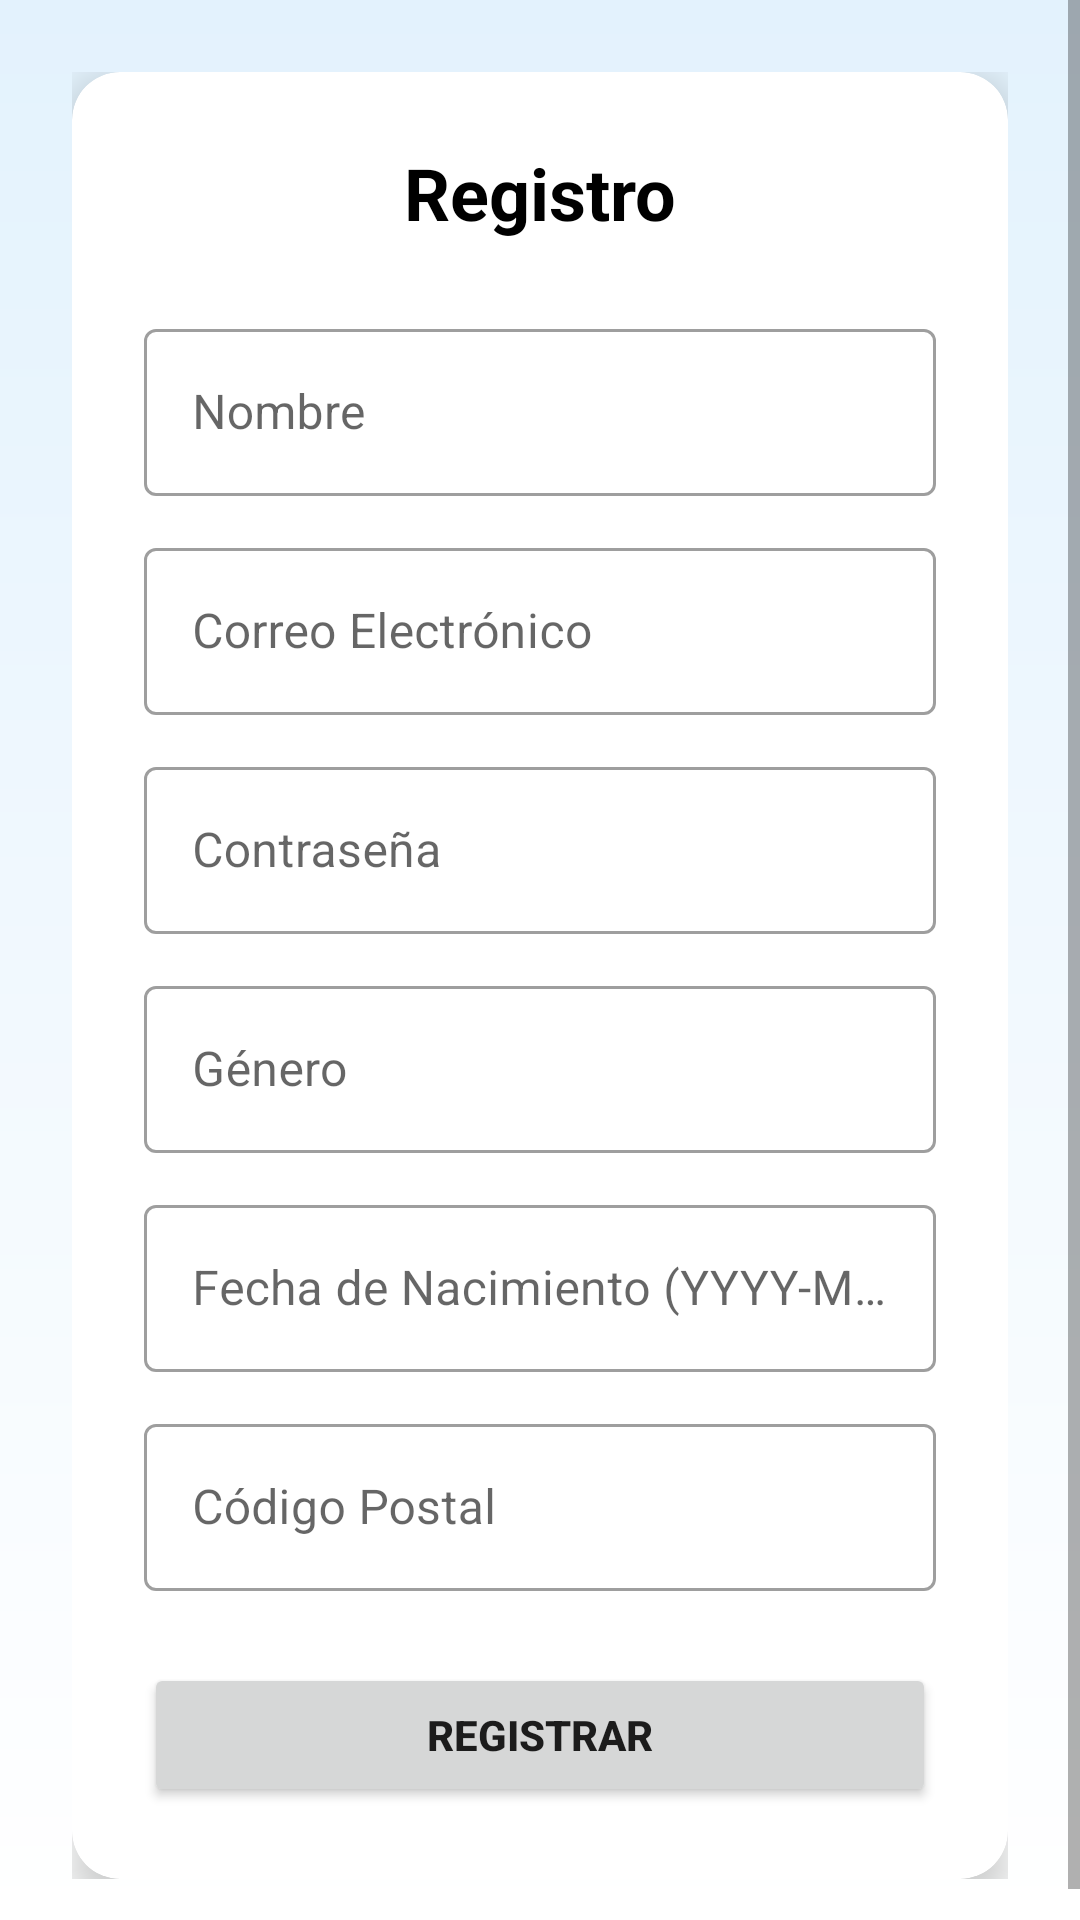

Android layout source for this screen:
<!-- AndroidManifest.xml: application theme Theme.AndroidApp -->
<!-- res/layout/activity_register.xml -->
<?xml version="1.0" encoding="utf-8"?>
<ScrollView xmlns:android="http://schemas.android.com/apk/res/android"
    xmlns:app="http://schemas.android.com/apk/res-auto"
    android:layout_width="match_parent"
    android:layout_height="match_parent"
    android:fillViewport="true"
    android:background="@drawable/bg_gradient">

    <LinearLayout
        android:layout_width="match_parent"
        android:layout_height="wrap_content"
        android:orientation="vertical"
        android:padding="24dp"
        android:gravity="center_vertical">

        <androidx.cardview.widget.CardView
            android:layout_width="match_parent"
            android:layout_height="wrap_content"
            app:cardCornerRadius="16dp"
            app:cardElevation="8dp"
            app:contentPadding="24dp">

            <LinearLayout
                android:layout_width="match_parent"
                android:layout_height="wrap_content"
                android:orientation="vertical">

                <TextView
                    android:layout_width="wrap_content"
                    android:layout_height="wrap_content"
                    android:text="Registro"
                    android:textSize="24sp"
                    android:textStyle="bold"
                    android:textColor="@color/black"
                    android:layout_gravity="center_horizontal"
                    android:layout_marginBottom="24dp"/>

                <com.google.android.material.textfield.TextInputLayout
                    android:layout_width="match_parent"
                    android:layout_height="wrap_content"
                    android:layout_marginBottom="12dp"
                    style="@style/Widget.MaterialComponents.TextInputLayout.OutlinedBox">

                    <EditText
                        android:id="@+id/etNombre"
                        android:layout_width="match_parent"
                        android:layout_height="wrap_content"
                        android:hint="Nombre"
                        android:inputType="textPersonName" />
                </com.google.android.material.textfield.TextInputLayout>

                <com.google.android.material.textfield.TextInputLayout
                    android:layout_width="match_parent"
                    android:layout_height="wrap_content"
                    android:layout_marginBottom="12dp"
                    style="@style/Widget.MaterialComponents.TextInputLayout.OutlinedBox">

                    <EditText
                        android:id="@+id/etCorreo"
                        android:layout_width="match_parent"
                        android:layout_height="wrap_content"
                        android:hint="Correo Electrónico"
                        android:inputType="textEmailAddress" />
                </com.google.android.material.textfield.TextInputLayout>

                <com.google.android.material.textfield.TextInputLayout
                    android:layout_width="match_parent"
                    android:layout_height="wrap_content"
                    android:layout_marginBottom="12dp"
                    style="@style/Widget.MaterialComponents.TextInputLayout.OutlinedBox">

                    <EditText
                        android:id="@+id/etPassword"
                        android:layout_width="match_parent"
                        android:layout_height="wrap_content"
                        android:hint="Contraseña"
                        android:inputType="textPassword" />
                </com.google.android.material.textfield.TextInputLayout>

                <com.google.android.material.textfield.TextInputLayout
                    android:layout_width="match_parent"
                    android:layout_height="wrap_content"
                    android:layout_marginBottom="12dp"
                    style="@style/Widget.MaterialComponents.TextInputLayout.OutlinedBox">

                    <EditText
                        android:id="@+id/etGenero"
                        android:layout_width="match_parent"
                        android:layout_height="wrap_content"
                        android:hint="Género" />
                </com.google.android.material.textfield.TextInputLayout>

                <com.google.android.material.textfield.TextInputLayout
                    android:layout_width="match_parent"
                    android:layout_height="wrap_content"
                    android:layout_marginBottom="12dp"
                    style="@style/Widget.MaterialComponents.TextInputLayout.OutlinedBox">

                    <EditText
                        android:id="@+id/etFechaNacimiento"
                        android:layout_width="match_parent"
                        android:layout_height="wrap_content"
                        android:hint="Fecha de Nacimiento (YYYY-MM-DD)"
                        android:focusable="false"
                        android:clickable="true"
                        android:inputType="date" />
                </com.google.android.material.textfield.TextInputLayout>

                <com.google.android.material.textfield.TextInputLayout
                    android:layout_width="match_parent"
                    android:layout_height="wrap_content"
                    android:layout_marginBottom="24dp"
                    style="@style/Widget.MaterialComponents.TextInputLayout.OutlinedBox">

                    <EditText
                        android:id="@+id/etCodigoPostal"
                        android:layout_width="match_parent"
                        android:layout_height="wrap_content"
                        android:hint="Código Postal"
                        android:inputType="number" />
                </com.google.android.material.textfield.TextInputLayout>

                <Button
                    android:id="@+id/btnRegistrar"
                    android:layout_width="match_parent"
                    android:layout_height="wrap_content"
                    android:text="Registrar"
                    android:padding="12dp"
                    android:textStyle="bold"
                    app:cornerRadius="8dp"/>

            </LinearLayout>
        </androidx.cardview.widget.CardView>
    </LinearLayout>
</ScrollView>
<!-- resources referenced by this layout -->
<resources>
  <color name="black">#FF000000</color>
  <!-- drawable bg_gradient (drawable) -->
  <?xml version="1.0" encoding="utf-8"?>
  <shape xmlns:android="http://schemas.android.com/apk/res/android">
      <gradient
          android:angle="270"
          android:endColor="#FFFFFF"
          android:startColor="#E3F2FD"
          android:type="linear" />
  </shape>
  <style name="Theme.AndroidApp" parent="Theme.MaterialComponents.DayNight.DarkActionBar">
          
          <item name="colorPrimary">@color/purple_500</item>
          <item name="colorPrimaryVariant">@color/purple_700</item>
          <item name="colorOnPrimary">@color/white</item>
          
          <item name="colorSecondary">@color/teal_200</item>
          <item name="colorSecondaryVariant">@color/teal_700</item>
          <item name="colorOnSecondary">@color/black</item>
          
          <item name="android:statusBarColor">?attr/colorPrimaryVariant</item>
          
      </style>
  <color name="purple_500">#1565C0</color>
  <color name="purple_700">#0D47A1</color>
  <color name="white">#FFFFFFFF</color>
  <color name="teal_200">#FFCC80</color>
  <color name="teal_700">#EF6C00</color>
</resources>
